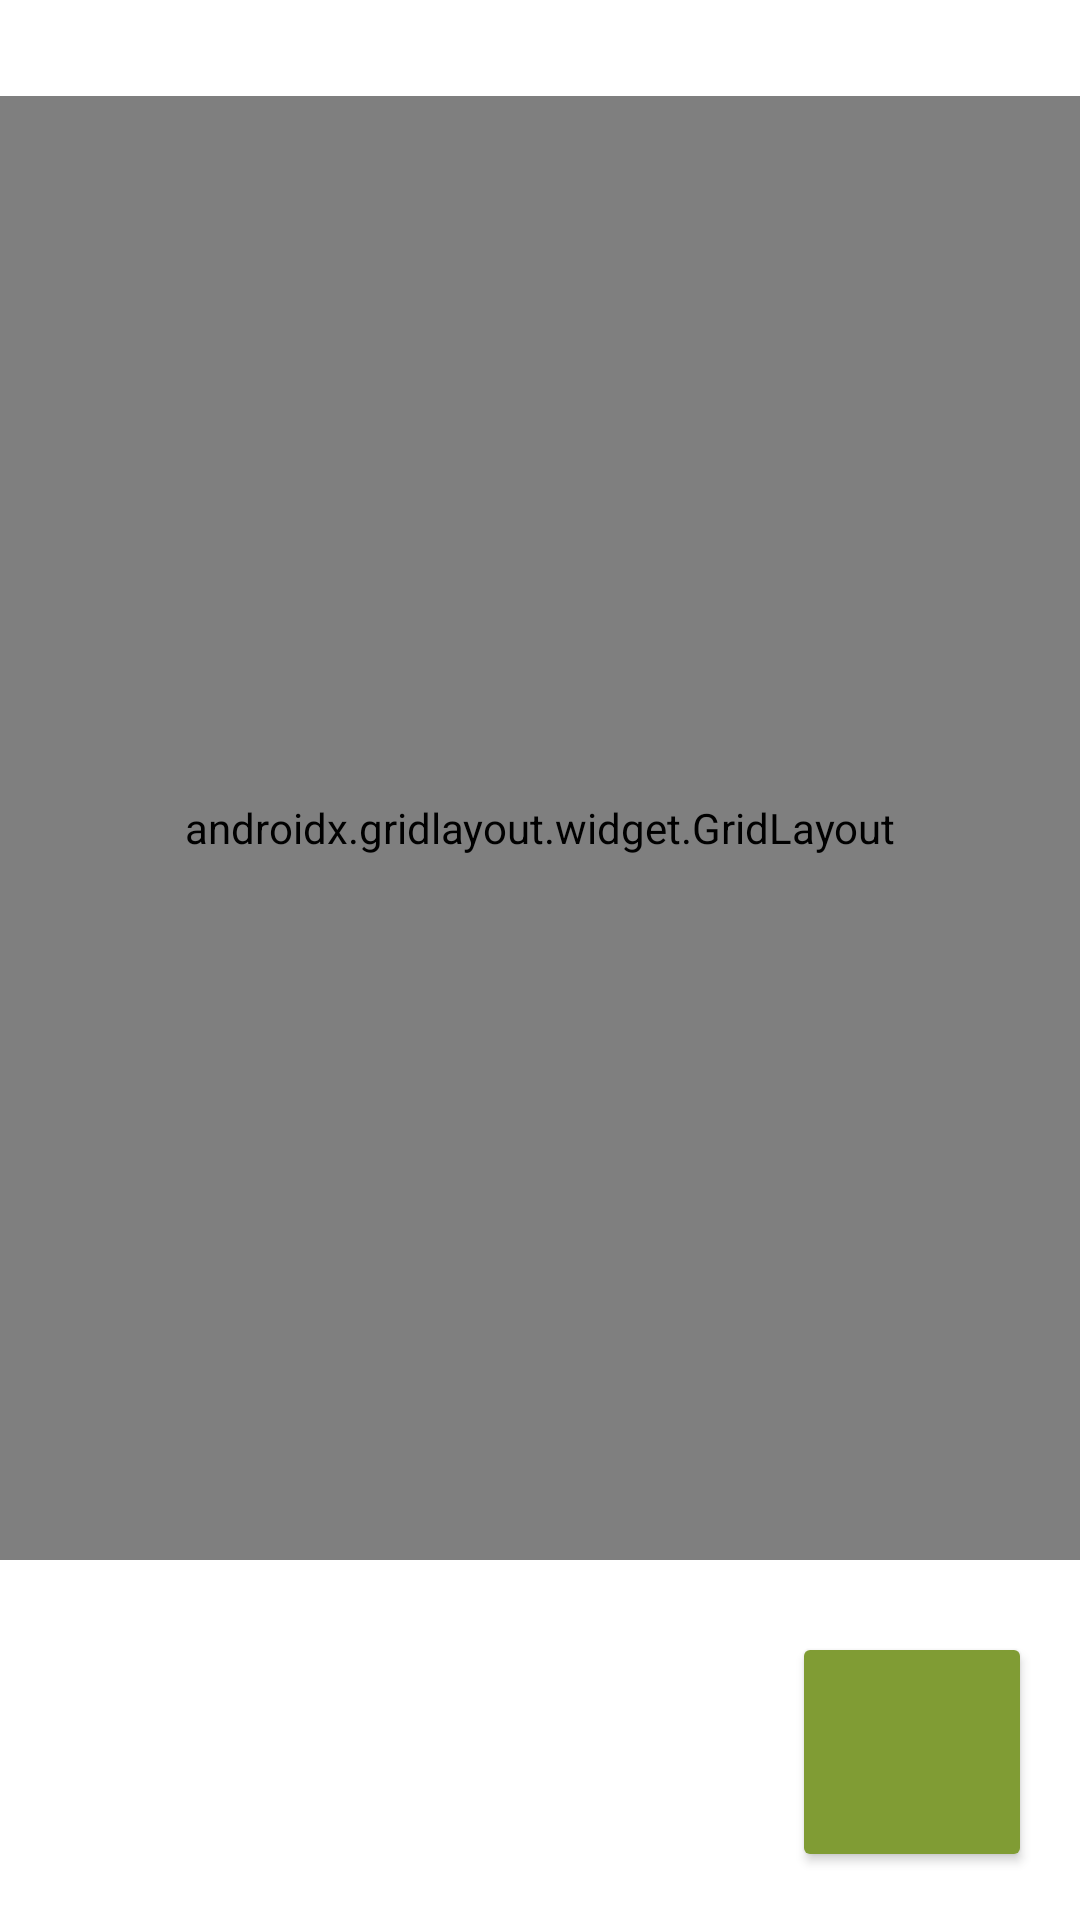

Reconstruct the res/layout file that produces this screen, plus the resources it refers to.
<!-- AndroidManifest.xml: application theme Theme.LemonCoinMobile -->
<!-- res/layout/fragment_contas.xml -->
<?xml version="1.0" encoding="utf-8"?>
<androidx.constraintlayout.widget.ConstraintLayout xmlns:android="http://schemas.android.com/apk/res/android"
    xmlns:app="http://schemas.android.com/apk/res-auto"
    xmlns:tools="http://schemas.android.com/tools"
    android:id="@+id/fragmentContas"
    android:layout_width="match_parent"
    android:layout_height="match_parent">

    <Button
        android:id="@+id/btnAddContas"
        style="@style/Buttons"
        android:layout_width="80dp"
        android:layout_height="80dp"
        android:layout_marginEnd="16dp"
        android:layout_marginBottom="16dp"
        android:backgroundTint="@color/buttons"
        android:contentDescription="adicionar categoria"
        app:icon="@drawable/add_box"
        app:iconGravity="textStart"
        app:iconPadding="0dp"
        app:iconSize="65dp"
        app:iconTint="@color/white"
        app:layout_constraintBottom_toBottomOf="parent"
        app:layout_constraintEnd_toEndOf="parent" />

    <androidx.gridlayout.widget.GridLayout
        android:id="@+id/gridContas"
        android:layout_width="match_parent"
        android:layout_height="0dp"
        android:layout_marginTop="32dp"
        android:layout_marginBottom="24dp"
        app:columnCount="2"
        app:layout_constraintBottom_toTopOf="@+id/btnAddContas"
        app:layout_constraintEnd_toEndOf="parent"
        app:layout_constraintHorizontal_bias="0.5"
        app:layout_constraintStart_toStartOf="parent"
        app:layout_constraintTop_toTopOf="parent"
        app:layout_constraintVertical_bias="0.5">

        <androidx.recyclerview.widget.RecyclerView
            android:id="@+id/recyclerContas"
            android:layout_width="match_parent"
            android:layout_height="match_parent"
            android:fadeScrollbars="false"
            android:scrollbarStyle="insideInset"
            android:scrollbars="vertical" />

    </androidx.gridlayout.widget.GridLayout>

    <TextView
        android:id="@+id/txtSemConta"
        android:layout_width="wrap_content"
        android:layout_height="wrap_content"
        android:text="Clique no icone de + para adicionar contas"
        android:textColor="@color/titulos"
        android:textColorHighlight="@color/highlighttext"
        android:textSize="16sp"
        android:textStyle="bold"
        android:visibility="invisible"
        app:layout_constraintBottom_toTopOf="@+id/gridContas"
        app:layout_constraintEnd_toEndOf="parent"
        app:layout_constraintStart_toStartOf="parent" />

</androidx.constraintlayout.widget.ConstraintLayout>
<!-- resources referenced by this layout -->
<resources>
  <color name="buttons">#809c34</color>
  <color name="highlighttext">#A7C562</color>
  <color name="titulos">#FF000000</color>
  <color name="white">#FFFFFFFF</color>
  <!-- drawable add_box: png bitmap (mipmap-hdpi, 954 bytes) -->
  <style name="Buttons" parent="">
          <item name="shapeAppearanceOverlay">@style/RoundedButtons</item>
          <item name="android:textSize">16sp</item>
          <item name="android:textColor">#FFFFFF</item>
          <item name="android:backgroundTint">@drawable/button_state</item>
  
          
      </style>
  <style name="Theme.LemonCoinMobile" parent="Theme.Material3.DayNight.NoActionBar">
          <item name="colorOnPrimary">@color/buttons</item>
          <item name="colorSecondary">@color/toolbar</item>
          <item name="android:windowBackground">@color/background</item>
          <item name="colorPrimary">@color/background</item>
          <item name="colorButtonNormal">@color/textButton</item>
          <item name="android:textColor">@color/textView</item>
          <item name="android:statusBarColor">@color/textView</item>
          <item name="android:windowLightStatusBar">true</item>
  
          
      </style>
  <style name="RoundedButtons">
          <item name="cornerSize">15dp</item>
      </style>
  <!-- drawable button_state (drawable) -->
  <?xml version="1.0" encoding="utf-8"?>
  <selector xmlns:android="http://schemas.android.com/apk/res/android">
      <item android:state_pressed="true" android:color="@color/buttonsPressed"></item>
      <item android:color="@color/buttons" />
  </selector>
  <color name="toolbar">#d8e6aa</color>
  <color name="background">#FFFFFFFF</color>
  <color name="textButton">#FFFFFFFF</color>
  <color name="textView">#FF000000</color>
  <color name="buttonsPressed">#536426</color>
</resources>
